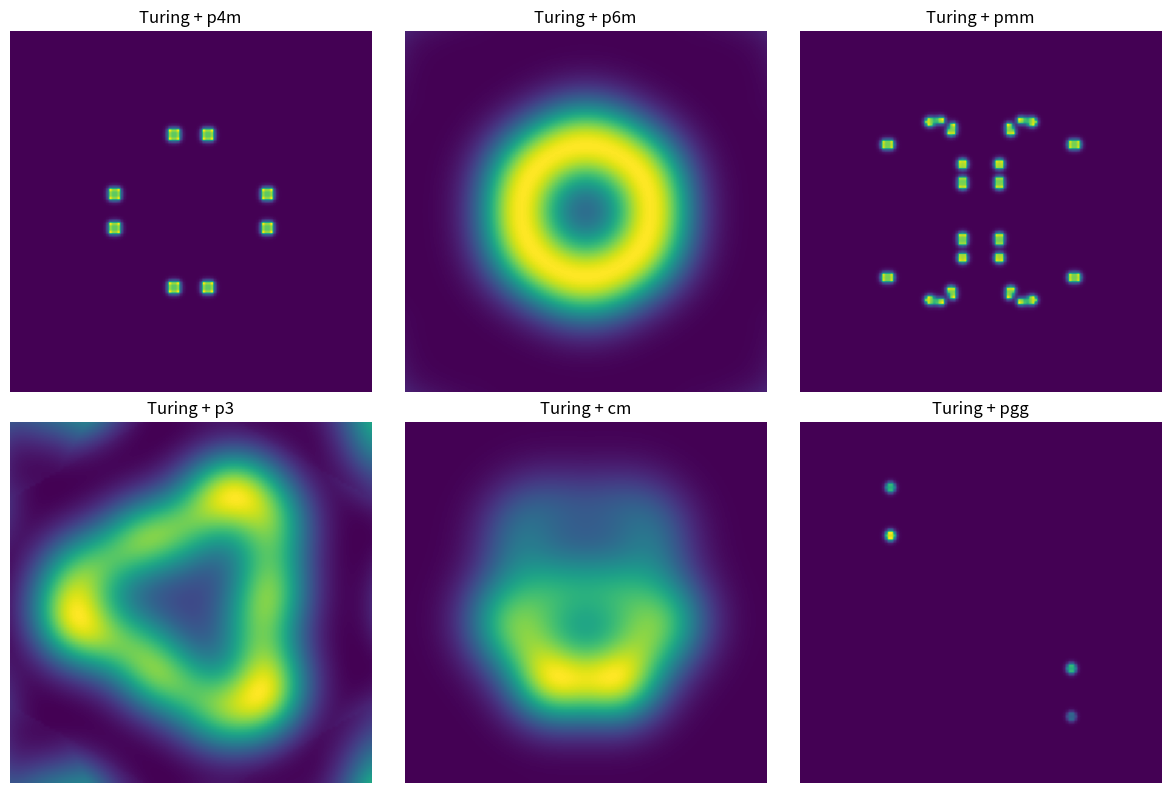

Write Python code to recreate this figure.
"""
Turing Pattern Generator with Crystallographic Symmetries

This module generates Turing patterns (reaction-diffusion patterns) that respect
the symmetries of the 17 wallpaper groups. The key insight is that:

1. Turing patterns naturally form periodic structures with characteristic wavelengths
2. The symmetry of the final pattern depends on:
   - The shape of the simulation domain (lattice type)
   - The initial conditions (seed pattern with group symmetry)
   - Symmetry constraints applied during evolution

Mathematical Background:
------------------------
The Gray-Scott reaction-diffusion system:
    ∂u/∂t = Du∇²u - uv² + f(1-u)
    ∂v/∂t = Dv∇²v + uv² - (f+k)v

Where:
- u, v are chemical concentrations
- Du, Dv are diffusion coefficients
- f is the feed rate
- k is the kill rate

Different (f, k) parameters produce different pattern types:
- Spots (hexagonal): f≈0.035, k≈0.065
- Stripes: f≈0.04, k≈0.06
- Maze/labyrinth: f≈0.029, k≈0.057
- Mitosis: f≈0.028, k≈0.062

By constraining the simulation to respect wallpaper group symmetries,
we can generate Turing patterns that tile the plane according to any
of the 17 crystallographic groups.
"""

import numpy as np
from scipy.ndimage import rotate as scipy_rotate, convolve
from typing import Optional, Dict, Tuple, List, Callable
from dataclasses import dataclass
from enum import Enum


class PatternType(Enum):
    """Common Turing pattern types based on (f, k) parameters."""
    SPOTS = "spots"           # Hexagonal spot arrays
    STRIPES = "stripes"       # Parallel stripes (zebra-like)
    MAZE = "maze"             # Labyrinthine patterns
    MITOSIS = "mitosis"       # Dividing spots
    CORAL = "coral"           # Branching coral-like
    WAVES = "waves"           # Wave-like patterns
    FINGERPRINT = "fingerprint"  # Fingerprint-like whorls


@dataclass
class TuringParams:
    """Parameters for the Gray-Scott reaction-diffusion system."""
    Du: float = 0.16        # Diffusion rate of u
    Dv: float = 0.08        # Diffusion rate of v
    f: float = 0.035        # Feed rate
    k: float = 0.065        # Kill rate
    dt: float = 1.0         # Time step
    
    @classmethod
    def for_pattern(cls, pattern_type: PatternType) -> 'TuringParams':
        """Get parameters for a specific pattern type."""
        params = {
            PatternType.SPOTS: cls(f=0.035, k=0.065),
            PatternType.STRIPES: cls(f=0.04, k=0.06),
            PatternType.MAZE: cls(f=0.029, k=0.057),
            PatternType.MITOSIS: cls(f=0.028, k=0.062),
            PatternType.CORAL: cls(f=0.058, k=0.065),
            PatternType.WAVES: cls(f=0.014, k=0.054),
            PatternType.FINGERPRINT: cls(f=0.037, k=0.06),
        }
        return params.get(pattern_type, cls())


class SymmetryProjector:
    """
    Projects patterns onto specific wallpaper group symmetries.
    
    The projection works by averaging a point with all its symmetry-equivalent
    positions under the group operations. This ensures the pattern respects
    the group symmetry exactly.
    """
    
    def __init__(self, resolution: int):
        self.resolution = resolution
        self.n = resolution
        
        # Precompute coordinate grids
        self.y, self.x = np.mgrid[0:resolution, 0:resolution]
        self.cx, self.cy = resolution / 2, resolution / 2
        
        # Centered coordinates
        self.dx = self.x - self.cx
        self.dy = self.y - self.cy
        
    def _rot90(self, arr: np.ndarray, k: int = 1) -> np.ndarray:
        """Rotate array by 90*k degrees using exact numpy operation."""
        return np.rot90(arr, k)
    
    def _rot_arbitrary(self, arr: np.ndarray, angle_deg: float) -> np.ndarray:
        """Rotate by arbitrary angle (uses interpolation)."""
        return scipy_rotate(arr, angle_deg, reshape=False, order=1, mode='wrap')
    
    def _fliph(self, arr: np.ndarray) -> np.ndarray:
        """Flip horizontally (reflect across vertical axis)."""
        return np.fliplr(arr)
    
    def _flipv(self, arr: np.ndarray) -> np.ndarray:
        """Flip vertically (reflect across horizontal axis)."""
        return np.flipud(arr)
    
    def _glide_h(self, arr: np.ndarray) -> np.ndarray:
        """Horizontal glide reflection: flip vertically + shift horizontally by half."""
        flipped = self._flipv(arr)
        return np.roll(flipped, self.n // 2, axis=1)
    
    def _glide_v(self, arr: np.ndarray) -> np.ndarray:
        """Vertical glide reflection: flip horizontally + shift vertically by half."""
        flipped = self._fliph(arr)
        return np.roll(flipped, self.n // 2, axis=0)
    
    def project_p1(self, arr: np.ndarray) -> np.ndarray:
        """p1: No point symmetry, just return as-is."""
        return arr
    
    def project_p2(self, arr: np.ndarray) -> np.ndarray:
        """p2: 180° rotation symmetry (C2)."""
        rot180 = self._rot90(arr, 2)
        return (arr + rot180) / 2
    
    def project_pm(self, arr: np.ndarray) -> np.ndarray:
        """pm: Vertical reflection axis."""
        return (arr + self._fliph(arr)) / 2
    
    def project_pg(self, arr: np.ndarray) -> np.ndarray:
        """pg: Vertical glide reflection."""
        return (arr + self._glide_v(arr)) / 2
    
    def project_cm(self, arr: np.ndarray) -> np.ndarray:
        """cm: Reflection + emergent glide (centered)."""
        reflected = self._fliph(arr)
        return (arr + reflected) / 2
    
    def project_pmm(self, arr: np.ndarray) -> np.ndarray:
        """pmm: Two perpendicular reflection axes → C2 emerges."""
        # Average over: identity, flipH, flipV, rot180
        result = arr + self._fliph(arr) + self._flipv(arr) + self._rot90(arr, 2)
        return result / 4
    
    def project_pmg(self, arr: np.ndarray) -> np.ndarray:
        """pmg: Reflection + perpendicular glide → C2 emerges."""
        # Reflection axis + 180° rotation
        reflected = self._fliph(arr)
        combined = (arr + reflected) / 2
        rot180 = self._rot90(combined, 2)
        return (combined + rot180) / 2
    
    def project_pgg(self, arr: np.ndarray) -> np.ndarray:
        """pgg: Two perpendicular glides → C2 emerges."""
        # Glide in both directions
        g1 = self._glide_h(arr)
        g2 = self._glide_v(arr)
        rot180 = self._rot90(arr, 2)
        return (arr + g1 + g2 + rot180) / 4
    
    def project_cmm(self, arr: np.ndarray) -> np.ndarray:
        """cmm: C2 + two reflection axes (centered)."""
        # Same as pmm for projection purposes
        return self.project_pmm(arr)
    
    def project_p4(self, arr: np.ndarray) -> np.ndarray:
        """p4: 90° rotation symmetry (C4), no reflections."""
        result = arr.copy()
        for k in range(1, 4):
            result += self._rot90(arr, k)
        return result / 4
    
    def project_p4m(self, arr: np.ndarray) -> np.ndarray:
        """p4m: C4 + all 4 reflection axes (D4)."""
        # Average over 8 operations: 4 rotations × (identity + reflection)
        result = np.zeros_like(arr)
        for k in range(4):
            rotated = self._rot90(arr, k)
            result += rotated
            result += self._fliph(rotated)
        return result / 8
    
    def project_p4g(self, arr: np.ndarray) -> np.ndarray:
        """p4g: C4 + diagonal reflections + glides."""
        # C4 + diagonal reflection
        result = np.zeros_like(arr)
        for k in range(4):
            rotated = self._rot90(arr, k)
            result += rotated
        # Add diagonal reflection (transpose)
        result += np.transpose(arr)
        result += self._rot90(np.transpose(arr), 2)
        return result / 6
    
    def project_p3(self, arr: np.ndarray) -> np.ndarray:
        """p3: 120° rotation symmetry (C3), no reflections."""
        result = arr.copy()
        result += self._rot_arbitrary(arr, 120)
        result += self._rot_arbitrary(arr, 240)
        return result / 3
    
    def project_p3m1(self, arr: np.ndarray) -> np.ndarray:
        """p3m1: C3 + reflection axes through rotation centers (D3)."""
        # C3 symmetry + reflection
        c3 = self.project_p3(arr)
        return (c3 + self._fliph(c3)) / 2
    
    def project_p31m(self, arr: np.ndarray) -> np.ndarray:
        """p31m: C3 + reflection axes between rotation centers."""
        c3 = self.project_p3(arr)
        return (c3 + self._flipv(c3)) / 2
    
    def project_p6(self, arr: np.ndarray) -> np.ndarray:
        """p6: 60° rotation symmetry (C6), no reflections."""
        result = arr.copy()
        for angle in [60, 120, 180, 240, 300]:
            result += self._rot_arbitrary(arr, angle)
        return result / 6
    
    def project_p6m(self, arr: np.ndarray) -> np.ndarray:
        """p6m: C6 + all 6 reflection axes (D6)."""
        c6 = self.project_p6(arr)
        return (c6 + self._fliph(c6)) / 2
    
    def project(self, arr: np.ndarray, group_name: str) -> np.ndarray:
        """Project array onto the symmetry of the specified wallpaper group."""
        projectors = {
            'p1': self.project_p1,
            'p2': self.project_p2,
            'pm': self.project_pm,
            'pg': self.project_pg,
            'cm': self.project_cm,
            'pmm': self.project_pmm,
            'pmg': self.project_pmg,
            'pgg': self.project_pgg,
            'cmm': self.project_cmm,
            'p4': self.project_p4,
            'p4m': self.project_p4m,
            'p4g': self.project_p4g,
            'p3': self.project_p3,
            'p3m1': self.project_p3m1,
            'p31m': self.project_p31m,
            'p6': self.project_p6,
            'p6m': self.project_p6m,
        }
        
        if group_name not in projectors:
            raise ValueError(f"Unknown group: {group_name}")
        
        return projectors[group_name](arr)


class TuringPatternGenerator:
    """
    Generates Turing patterns with crystallographic symmetries.
    
    The generator combines reaction-diffusion dynamics (Gray-Scott model)
    with wallpaper group symmetry constraints. Patterns evolve according
    to the reaction-diffusion equations while being periodically projected
    onto the desired symmetry group.
    
    This produces organic-looking patterns that respect the mathematical
    structure of the 17 wallpaper groups.
    """
    
    # List of all 17 wallpaper groups
    ALL_GROUPS = [
        'p1', 'p2', 'pm', 'pg', 'cm', 'pmm', 'pmg', 'pgg', 'cmm',
        'p4', 'p4m', 'p4g', 'p3', 'p3m1', 'p31m', 'p6', 'p6m'
    ]
    
    # Recommended pattern types for each group (based on lattice compatibility)
    RECOMMENDED_PATTERNS = {
        # Oblique lattice - flexible
        'p1': [PatternType.STRIPES, PatternType.MAZE, PatternType.FINGERPRINT],
        'p2': [PatternType.STRIPES, PatternType.MAZE],
        # Rectangular lattice - stripes work well
        'pm': [PatternType.STRIPES, PatternType.WAVES],
        'pg': [PatternType.STRIPES, PatternType.MAZE],
        'cm': [PatternType.STRIPES, PatternType.WAVES],
        'pmm': [PatternType.STRIPES, PatternType.MAZE],
        'pmg': [PatternType.STRIPES, PatternType.FINGERPRINT],
        'pgg': [PatternType.MAZE, PatternType.STRIPES],
        'cmm': [PatternType.STRIPES, PatternType.MAZE],
        # Square lattice - spots can form square arrays
        'p4': [PatternType.SPOTS, PatternType.MAZE],
        'p4m': [PatternType.SPOTS, PatternType.STRIPES],
        'p4g': [PatternType.SPOTS, PatternType.MAZE],
        # Hexagonal lattice - spots naturally form hexagonal patterns
        'p3': [PatternType.SPOTS, PatternType.CORAL],
        'p3m1': [PatternType.SPOTS, PatternType.CORAL],
        'p31m': [PatternType.SPOTS, PatternType.CORAL],
        'p6': [PatternType.SPOTS, PatternType.MAZE],
        'p6m': [PatternType.SPOTS, PatternType.CORAL],
    }
    
    def __init__(self, 
                 resolution: int = 256, 
                 seed: Optional[int] = None):
        """
        Initialize the Turing pattern generator.
        
        Args:
            resolution: Size of the output pattern (resolution x resolution)
            seed: Random seed for reproducibility
        """
        self.resolution = resolution
        self.rng = np.random.default_rng(seed)
        self.projector = SymmetryProjector(resolution)
        
        # Laplacian kernel for diffusion
        self.laplacian = np.array([
            [0.05, 0.2, 0.05],
            [0.2, -1.0, 0.2],
            [0.05, 0.2, 0.05]
        ])
    
    def _init_concentrations(self, 
                             group_name: str,
                             noise_level: float = 0.1) -> Tuple[np.ndarray, np.ndarray]:
        """
        Initialize u and v concentrations with symmetry-respecting noise.
        
        The initial conditions have the symmetry of the target group,
        which helps the pattern evolve into that symmetry faster.
        """
        n = self.resolution
        
        # Start with uniform state + small symmetric noise
        u = np.ones((n, n))
        v = np.zeros((n, n))
        
        # Add noise
        noise_u = self.rng.uniform(-noise_level, noise_level, (n, n))
        noise_v = self.rng.uniform(0, noise_level, (n, n))
        
        # Project noise onto the group symmetry
        noise_u = self.projector.project(noise_u, group_name)
        noise_v = self.projector.project(noise_v, group_name)
        
        # Add a seed region in the center with group symmetry
        seed_region = self._create_symmetric_seed(group_name)
        
        u += noise_u
        v += noise_v + seed_region * 0.25
        
        # Clamp to valid range
        u = np.clip(u, 0, 1)
        v = np.clip(v, 0, 1)
        
        return u, v
    
    def _create_symmetric_seed(self, group_name: str) -> np.ndarray:
        """Create a seed pattern with the symmetry of the specified group."""
        n = self.resolution
        seed = np.zeros((n, n))
        
        # Create asymmetric base seed
        cx, cy = n // 2, n // 2
        
        # Add some random blobs
        for _ in range(5):
            bx = self.rng.integers(n // 4, 3 * n // 4)
            by = self.rng.integers(n // 4, 3 * n // 4)
            radius = self.rng.integers(n // 20, n // 8)
            
            y, x = np.ogrid[:n, :n]
            mask = ((x - bx)**2 + (y - by)**2) < radius**2
            seed[mask] = 1.0
        
        # Project onto group symmetry
        seed = self.projector.project(seed, group_name)
        
        return seed
    
    def _laplacian(self, arr: np.ndarray) -> np.ndarray:
        """Compute Laplacian using convolution with periodic boundaries."""
        return convolve(arr, self.laplacian, mode='wrap')
    
    def _step_gray_scott(self, 
                         u: np.ndarray, 
                         v: np.ndarray, 
                         params: TuringParams) -> Tuple[np.ndarray, np.ndarray]:
        """
        Perform one step of Gray-Scott reaction-diffusion.
        
        Equations:
            ∂u/∂t = Du∇²u - uv² + f(1-u)
            ∂v/∂t = Dv∇²v + uv² - (f+k)v
        """
        # Diffusion terms
        lap_u = self._laplacian(u)
        lap_v = self._laplacian(v)
        
        # Reaction terms
        uvv = u * v * v
        
        # Update
        du = params.Du * lap_u - uvv + params.f * (1 - u)
        dv = params.Dv * lap_v + uvv - (params.f + params.k) * v
        
        u_new = u + params.dt * du
        v_new = v + params.dt * dv
        
        # Clamp to valid range
        u_new = np.clip(u_new, 0, 1)
        v_new = np.clip(v_new, 0, 1)
        
        return u_new, v_new
    
    def generate(self,
                 group_name: str,
                 pattern_type: Optional[PatternType] = None,
                 params: Optional[TuringParams] = None,
                 steps: int = 5000,
                 symmetry_project_interval: int = 100,
                 return_both: bool = False,
                 verbose: bool = False) -> np.ndarray:
        """
        Generate a Turing pattern with the specified wallpaper group symmetry.
        
        Args:
            group_name: Name of the wallpaper group ('p1' through 'p6m')
            pattern_type: Type of pattern to generate (spots, stripes, etc.)
            params: Custom reaction-diffusion parameters
            steps: Number of simulation steps
            symmetry_project_interval: Apply symmetry projection every N steps
            return_both: If True, return tuple (u, v), else return v
            verbose: Print progress information
            
        Returns:
            Pattern array (v concentration by default, or (u, v) tuple)
        """
        if group_name not in self.ALL_GROUPS:
            raise ValueError(f"Unknown group: {group_name}. Valid: {self.ALL_GROUPS}")
        
        # Get pattern parameters
        if params is None:
            if pattern_type is None:
                # Use recommended pattern for this group
                pattern_type = self.rng.choice(self.RECOMMENDED_PATTERNS[group_name])
            params = TuringParams.for_pattern(pattern_type)
        
        if verbose:
            print(f"Generating {pattern_type.value if pattern_type else 'custom'} "
                  f"pattern with {group_name} symmetry...")
        
        # Initialize with symmetric noise
        u, v = self._init_concentrations(group_name)
        
        # Run simulation
        for step in range(steps):
            u, v = self._step_gray_scott(u, v, params)
            
            # Periodically project onto symmetry
            if (step + 1) % symmetry_project_interval == 0:
                u = self.projector.project(u, group_name)
                v = self.projector.project(v, group_name)
                
                if verbose and (step + 1) % 1000 == 0:
                    print(f"  Step {step + 1}/{steps}")
        
        # Final symmetry projection
        u = self.projector.project(u, group_name)
        v = self.projector.project(v, group_name)
        
        if return_both:
            return u, v
        else:
            return v
    
    def generate_all(self,
                     pattern_type: Optional[PatternType] = None,
                     steps: int = 5000,
                     **kwargs) -> Dict[str, np.ndarray]:
        """
        Generate Turing patterns for all 17 wallpaper groups.
        
        Returns:
            Dictionary mapping group names to pattern arrays
        """
        return {group: self.generate(group, pattern_type, steps=steps, **kwargs)
                for group in self.ALL_GROUPS}
    
    def generate_pattern_gallery(self,
                                 group_name: str,
                                 steps: int = 5000,
                                 **kwargs) -> Dict[PatternType, np.ndarray]:
        """
        Generate all pattern types for a single wallpaper group.
        
        Returns:
            Dictionary mapping pattern types to pattern arrays
        """
        return {ptype: self.generate(group_name, ptype, steps=steps, **kwargs)
                for ptype in PatternType}


class TuringBlender:
    """
    Blends multiple Turing patterns with different symmetries.
    
    This allows creating complex patterns that combine features from
    different wallpaper groups, or transition smoothly between them.
    """
    
    def __init__(self, resolution: int = 256, seed: Optional[int] = None):
        self.resolution = resolution
        self.generator = TuringPatternGenerator(resolution, seed)
        self.rng = np.random.default_rng(seed)
    
    def blend_patterns(self,
                       patterns: List[np.ndarray],
                       weights: Optional[List[float]] = None,
                       mode: str = 'average') -> np.ndarray:
        """
        Blend multiple patterns together.
        
        Args:
            patterns: List of pattern arrays
            weights: Optional weights for each pattern
            mode: 'average', 'max', 'min', 'multiply'
        """
        if weights is None:
            weights = [1.0 / len(patterns)] * len(patterns)
        
        if mode == 'average':
            result = sum(w * p for w, p in zip(weights, patterns))
        elif mode == 'max':
            result = np.maximum.reduce(patterns)
        elif mode == 'min':
            result = np.minimum.reduce(patterns)
        elif mode == 'multiply':
            result = np.prod(patterns, axis=0)
        else:
            raise ValueError(f"Unknown blend mode: {mode}")
        
        # Normalize
        if result.max() > result.min():
            result = (result - result.min()) / (result.max() - result.min())
        
        return result
    
    def create_symmetry_gradient(self,
                                 group1: str,
                                 group2: str,
                                 pattern_type: PatternType = PatternType.SPOTS,
                                 steps: int = 3000) -> np.ndarray:
        """
        Create a pattern that transitions from one symmetry to another.
        
        This creates a pattern where the left side has group1 symmetry
        and gradually transitions to group2 symmetry on the right.
        """
        n = self.resolution
        
        # Generate both patterns
        p1 = self.generator.generate(group1, pattern_type, steps=steps)
        p2 = self.generator.generate(group2, pattern_type, steps=steps)
        
        # Create horizontal gradient
        x = np.linspace(0, 1, n)
        gradient = x[np.newaxis, :] * np.ones((n, 1))
        
        # Blend using sigmoid for smoother transition
        blend = 1 / (1 + np.exp(-10 * (gradient - 0.5)))
        
        return (1 - blend) * p1 + blend * p2
    
    def create_domain_mosaic(self,
                             groups: List[str],
                             grid_size: int = 2,
                             pattern_type: PatternType = PatternType.SPOTS,
                             steps: int = 3000) -> np.ndarray:
        """
        Create a mosaic where each region has a different wallpaper symmetry.
        
        Args:
            groups: List of group names (will be tiled)
            grid_size: Number of regions per side
            pattern_type: Pattern type to use
            steps: Simulation steps per pattern
        """
        n = self.resolution
        cell_size = n // grid_size
        
        result = np.zeros((n, n))
        
        for i in range(grid_size):
            for j in range(grid_size):
                # Select group for this cell
                group_idx = (i * grid_size + j) % len(groups)
                group = groups[group_idx]
                
                # Generate pattern for this cell
                cell_gen = TuringPatternGenerator(cell_size, 
                                                   seed=self.rng.integers(0, 10000))
                pattern = cell_gen.generate(group, pattern_type, steps=steps)
                
                # Place in result
                y0, y1 = i * cell_size, (i + 1) * cell_size
                x0, x1 = j * cell_size, (j + 1) * cell_size
                result[y0:y1, x0:x1] = pattern
        
        return result
    
    def superimpose_patterns(self,
                            base_group: str,
                            overlay_group: str,
                            base_pattern: PatternType = PatternType.STRIPES,
                            overlay_pattern: PatternType = PatternType.SPOTS,
                            overlay_scale: float = 0.5,
                            steps: int = 3000) -> np.ndarray:
        """
        Superimpose patterns with different symmetries.
        
        Creates a hierarchical pattern where a larger-scale pattern with
        one symmetry is modulated by a smaller-scale pattern with another.
        """
        # Generate base pattern at full resolution
        base = self.generator.generate(base_group, base_pattern, steps=steps)
        
        # Generate overlay at smaller scale and tile
        overlay_res = int(self.resolution * overlay_scale)
        overlay_gen = TuringPatternGenerator(overlay_res, 
                                              seed=self.rng.integers(0, 10000))
        overlay = overlay_gen.generate(overlay_group, overlay_pattern, steps=steps)
        
        # Tile overlay to match resolution
        tiles = int(np.ceil(self.resolution / overlay_res))
        overlay_tiled = np.tile(overlay, (tiles, tiles))[:self.resolution, :self.resolution]
        
        # Combine using modulation
        result = base * (0.5 + 0.5 * overlay_tiled)
        
        # Normalize
        if result.max() > result.min():
            result = (result - result.min()) / (result.max() - result.min())
        
        return result


# Convenience functions
def generate_turing_pattern(group_name: str,
                           pattern_type: PatternType = PatternType.SPOTS,
                           resolution: int = 256,
                           steps: int = 5000,
                           seed: Optional[int] = None) -> np.ndarray:
    """
    Convenience function to generate a single Turing pattern.
    
    Args:
        group_name: Wallpaper group ('p1' through 'p6m')
        pattern_type: Type of Turing pattern
        resolution: Output resolution
        steps: Number of simulation steps
        seed: Random seed
        
    Returns:
        2D numpy array with the pattern
    """
    gen = TuringPatternGenerator(resolution, seed)
    return gen.generate(group_name, pattern_type, steps=steps)


def list_pattern_types() -> List[str]:
    """List available pattern types."""
    return [pt.value for pt in PatternType]


def list_wallpaper_groups() -> List[str]:
    """List all 17 wallpaper groups."""
    return TuringPatternGenerator.ALL_GROUPS.copy()


if __name__ == "__main__":
    # Quick test
    import matplotlib.pyplot as plt
    
    print("Testing Turing Pattern Generator...")
    
    gen = TuringPatternGenerator(resolution=128, seed=42)
    
    # Generate a few examples
    fig, axes = plt.subplots(2, 3, figsize=(12, 8))
    
    test_groups = ['p4m', 'p6m', 'pmm', 'p3', 'cm', 'pgg']
    
    for ax, group in zip(axes.flat, test_groups):
        print(f"Generating {group}...")
        pattern = gen.generate(group, PatternType.SPOTS, steps=2000, verbose=False)
        ax.imshow(pattern, cmap='viridis')
        ax.set_title(f"Turing + {group}")
        ax.axis('off')
    
    plt.tight_layout()
    plt.savefig('turing_test.png', dpi=150)
    print("Saved test image to turing_test.png")





